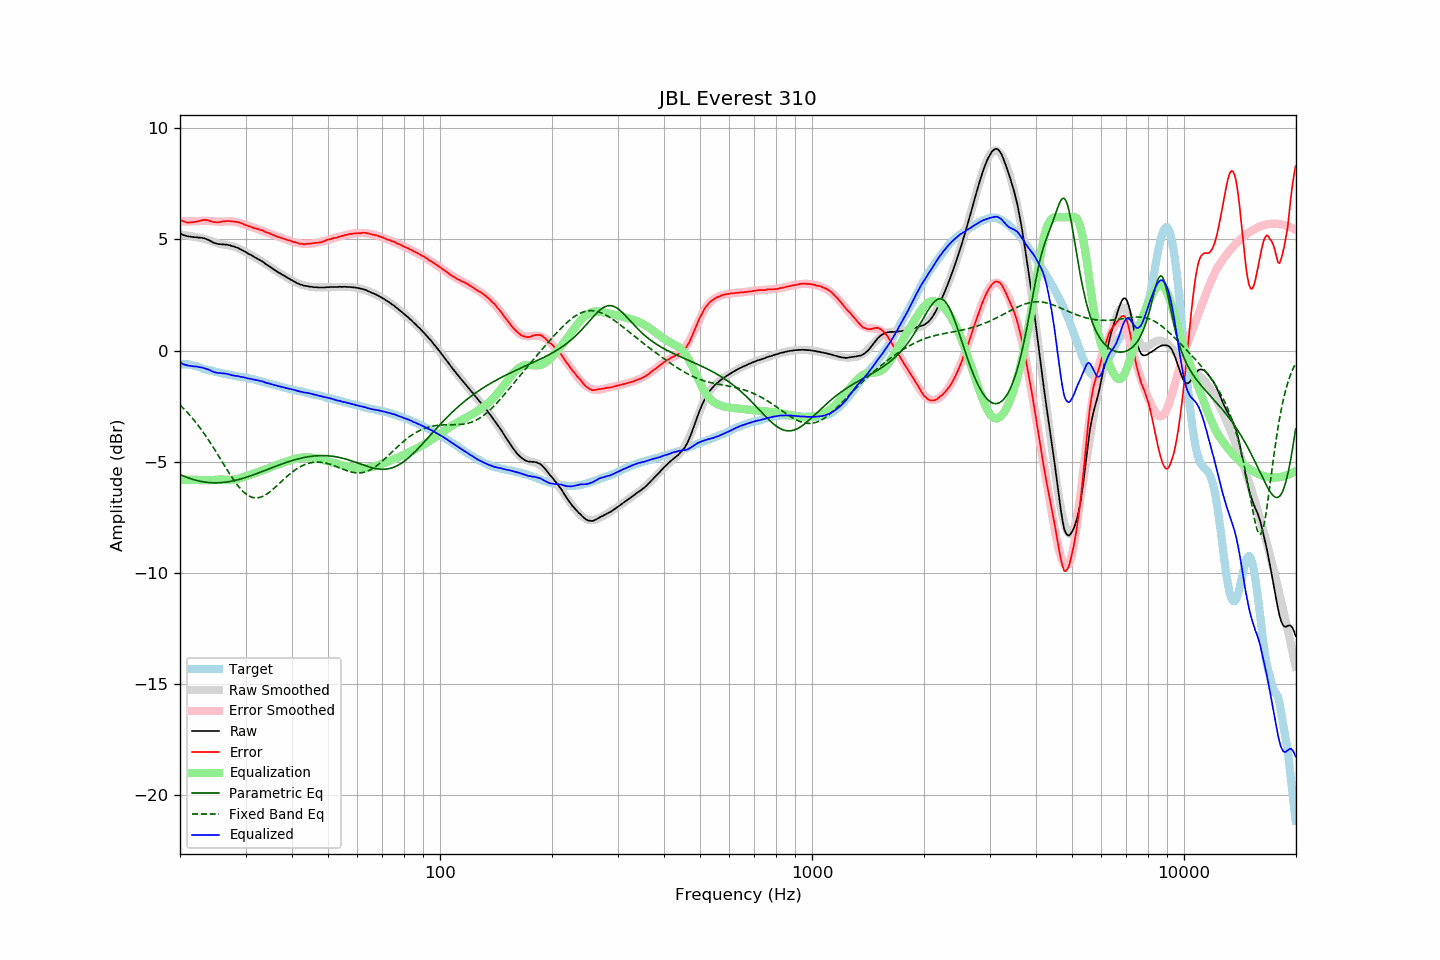

The file beside this chart, header and first rows:
frequency, raw, error, smoothed, error_smoothed, equalization, parametric_eq, fixed_band_eq, equalized_raw, equalized_smoothed, target
20.00, 5.28, 5.90, 5.22, 5.82, -5.82, -5.58, -2.44, -0.53, -0.59, -0.62
20.20, 5.24, 5.86, 5.22, 5.82, -5.82, -5.61, -2.51, -0.57, -0.60, -0.62
20.40, 5.20, 5.82, 5.21, 5.82, -5.82, -5.64, -2.59, -0.61, -0.61, -0.62
20.61, 5.18, 5.80, 5.20, 5.82, -5.82, -5.67, -2.66, -0.63, -0.62, -0.62
20.81, 5.16, 5.78, 5.19, 5.82, -5.82, -5.70, -2.74, -0.65, -0.63, -0.62
21.02, 5.14, 5.76, 5.18, 5.82, -5.82, -5.72, -2.82, -0.67, -0.64, -0.62
21.23, 5.13, 5.77, 5.16, 5.82, -5.82, -5.75, -2.90, -0.68, -0.65, -0.64
21.44, 5.12, 5.77, 5.15, 5.82, -5.82, -5.77, -2.98, -0.69, -0.67, -0.65
21.66, 5.11, 5.78, 5.14, 5.82, -5.82, -5.80, -3.07, -0.70, -0.68, -0.67
21.87, 5.10, 5.79, 5.12, 5.82, -5.82, -5.82, -3.15, -0.71, -0.69, -0.69
22.09, 5.10, 5.80, 5.11, 5.82, -5.82, -5.84, -3.24, -0.72, -0.71, -0.70
22.31, 5.09, 5.82, 5.09, 5.82, -5.82, -5.86, -3.34, -0.73, -0.73, -0.73
22.54, 5.08, 5.83, 5.08, 5.83, -5.83, -5.87, -3.43, -0.75, -0.75, -0.75
22.76, 5.08, 5.85, 5.07, 5.84, -5.84, -5.89, -3.53, -0.75, -0.77, -0.77
22.99, 5.07, 5.87, 5.05, 5.84, -5.84, -5.90, -3.63, -0.77, -0.79, -0.80
23.22, 5.05, 5.88, 5.03, 5.84, -5.84, -5.91, -3.73, -0.79, -0.81, -0.83
23.45, 5.03, 5.88, 5.01, 5.84, -5.84, -5.92, -3.84, -0.81, -0.84, -0.85
23.69, 5.00, 5.86, 4.98, 5.84, -5.84, -5.93, -3.94, -0.84, -0.86, -0.86
23.92, 4.97, 5.85, 4.96, 5.83, -5.83, -5.94, -4.05, -0.86, -0.88, -0.88
24.16, 4.93, 5.82, 4.93, 5.83, -5.83, -5.94, -4.16, -0.90, -0.90, -0.89
24.40, 4.89, 5.80, 4.91, 5.82, -5.82, -5.95, -4.28, -0.93, -0.92, -0.91
24.65, 4.85, 5.78, 4.88, 5.82, -5.82, -5.95, -4.39, -0.96, -0.93, -0.93
24.89, 4.83, 5.78, 4.86, 5.81, -5.81, -5.95, -4.50, -0.98, -0.95, -0.95
25.14, 4.81, 5.77, 4.84, 5.81, -5.81, -5.95, -4.62, -1.00, -0.97, -0.96
25.39, 4.79, 5.78, 4.82, 5.80, -5.80, -5.95, -4.74, -1.01, -0.98, -0.98
25.65, 4.79, 5.79, 4.80, 5.80, -5.80, -5.94, -4.86, -1.01, -1.00, -0.99
25.91, 4.78, 5.81, 4.79, 5.80, -5.80, -5.94, -4.98, -1.02, -1.01, -1.02
26.16, 4.78, 5.82, 4.77, 5.80, -5.80, -5.93, -5.10, -1.02, -1.03, -1.04
26.43, 4.77, 5.82, 4.76, 5.81, -5.81, -5.92, -5.21, -1.04, -1.05, -1.05
26.69, 4.77, 5.84, 4.75, 5.81, -5.81, -5.91, -5.33, -1.04, -1.06, -1.07
26.96, 4.75, 5.83, 4.74, 5.82, -5.82, -5.90, -5.45, -1.07, -1.08, -1.08
27.23, 4.74, 5.83, 4.73, 5.82, -5.82, -5.89, -5.56, -1.08, -1.09, -1.09
27.50, 4.71, 5.81, 4.71, 5.82, -5.82, -5.88, -5.67, -1.10, -1.11, -1.10
27.77, 4.69, 5.81, 4.69, 5.81, -5.81, -5.86, -5.78, -1.12, -1.12, -1.12
28.05, 4.67, 5.80, 4.67, 5.80, -5.80, -5.85, -5.88, -1.13, -1.13, -1.13
28.33, 4.64, 5.79, 4.64, 5.79, -5.79, -5.83, -5.98, -1.14, -1.15, -1.15
28.62, 4.62, 5.78, 4.61, 5.77, -5.77, -5.81, -6.08, -1.15, -1.16, -1.16
28.90, 4.58, 5.75, 4.58, 5.75, -5.75, -5.79, -6.17, -1.17, -1.17, -1.17
29.19, 4.54, 5.73, 4.54, 5.73, -5.73, -5.77, -6.25, -1.19, -1.18, -1.19
29.48, 4.51, 5.71, 4.51, 5.70, -5.70, -5.75, -6.32, -1.19, -1.20, -1.19
29.78, 4.47, 5.68, 4.47, 5.68, -5.68, -5.73, -6.39, -1.21, -1.21, -1.21
30.08, 4.43, 5.65, 4.43, 5.65, -5.65, -5.71, -6.45, -1.22, -1.22, -1.22
30.38, 4.38, 5.62, 4.39, 5.63, -5.63, -5.68, -6.50, -1.25, -1.24, -1.24
30.68, 4.34, 5.59, 4.35, 5.61, -5.61, -5.66, -6.55, -1.26, -1.25, -1.25
30.99, 4.31, 5.58, 4.31, 5.58, -5.58, -5.63, -6.58, -1.27, -1.27, -1.27
31.30, 4.26, 5.54, 4.27, 5.55, -5.55, -5.61, -6.61, -1.29, -1.28, -1.28
31.61, 4.22, 5.51, 4.23, 5.53, -5.53, -5.58, -6.62, -1.31, -1.30, -1.29
31.93, 4.18, 5.50, 4.18, 5.50, -5.50, -5.56, -6.63, -1.32, -1.32, -1.31
32.24, 4.14, 5.49, 4.14, 5.48, -5.48, -5.53, -6.63, -1.34, -1.34, -1.34
32.57, 4.10, 5.46, 4.10, 5.45, -5.45, -5.50, -6.62, -1.35, -1.35, -1.36
32.89, 4.06, 5.43, 4.05, 5.43, -5.43, -5.47, -6.60, -1.37, -1.37, -1.37
33.22, 4.02, 5.42, 4.01, 5.40, -5.40, -5.45, -6.57, -1.38, -1.39, -1.40
33.55, 3.97, 5.38, 3.96, 5.38, -5.38, -5.42, -6.54, -1.40, -1.41, -1.41
33.89, 3.91, 5.34, 3.92, 5.35, -5.35, -5.39, -6.50, -1.44, -1.43, -1.43
34.23, 3.86, 5.32, 3.87, 5.32, -5.32, -5.36, -6.46, -1.46, -1.45, -1.45
34.57, 3.82, 5.30, 3.82, 5.29, -5.29, -5.33, -6.41, -1.47, -1.47, -1.48
34.92, 3.77, 5.27, 3.77, 5.26, -5.26, -5.30, -6.35, -1.49, -1.49, -1.50
35.27, 3.72, 5.23, 3.72, 5.24, -5.24, -5.28, -6.29, -1.51, -1.51, -1.51
35.62, 3.67, 5.20, 3.68, 5.21, -5.21, -5.25, -6.23, -1.53, -1.53, -1.53
35.97, 3.62, 5.17, 3.63, 5.18, -5.18, -5.22, -6.17, -1.56, -1.55, -1.55
... 635 more rows
